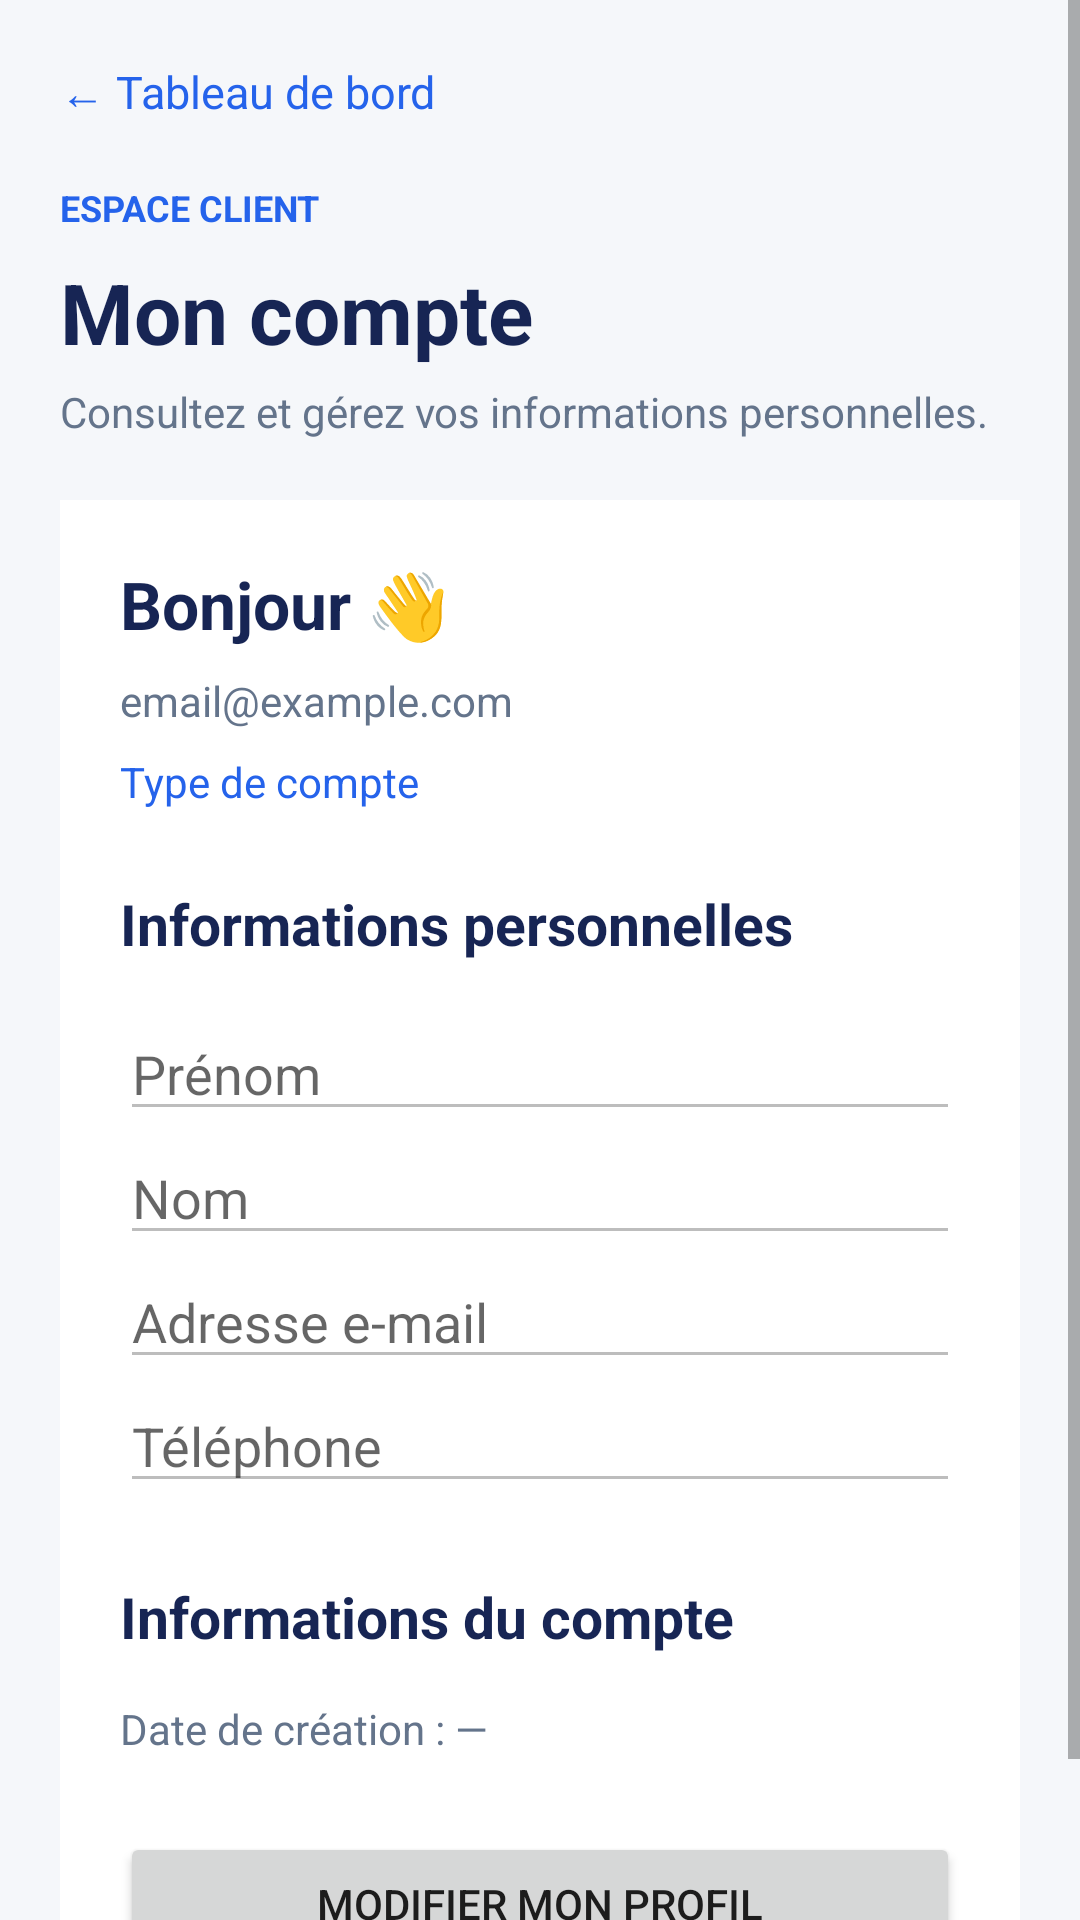

Write the Android layout XML for this screen, with the resource values it uses.
<!-- AndroidManifest.xml: application theme Theme.TnSmartQueue -->
<!-- res/layout/ecran_profil.xml -->
<?xml version="1.0" encoding="utf-8"?>
<ScrollView
    xmlns:android="http://schemas.android.com/apk/res/android"
    android:layout_width="match_parent"
    android:layout_height="match_parent"
    android:background="#F5F7FA"
    android:fillViewport="true">

    <LinearLayout
        android:layout_width="match_parent"
        android:layout_height="wrap_content"
        android:orientation="vertical"
        android:padding="20dp">

        

        <TextView
            android:id="@+id/tvBack"
            android:layout_width="wrap_content"
            android:layout_height="wrap_content"
            android:text="← Tableau de bord"
            android:textColor="#2563EB"
            android:textSize="15sp"
            android:paddingBottom="20dp"
            android:clickable="true"
            android:focusable="true"/>

        <TextView
            android:layout_width="wrap_content"
            android:layout_height="wrap_content"
            android:text="ESPACE CLIENT"
            android:textColor="#2563EB"
            android:textStyle="bold"
            android:textSize="12sp"/>

        <TextView
            android:layout_width="wrap_content"
            android:layout_height="wrap_content"
            android:text="Mon compte"
            android:textColor="#172554"
            android:textSize="28sp"
            android:textStyle="bold"
            android:layout_marginTop="8dp"/>

        <TextView
            android:layout_width="wrap_content"
            android:layout_height="wrap_content"
            android:text="Consultez et gérez vos informations personnelles."
            android:textColor="#64748B"
            android:textSize="14sp"
            android:layout_marginTop="5dp"
            android:layout_marginBottom="20dp"/>

        

        <LinearLayout
            android:layout_width="match_parent"
            android:layout_height="wrap_content"
            android:orientation="vertical"
            android:background="#FFFFFF"
            android:padding="20dp">

            

            <TextView
                android:id="@+id/tvHello"
                android:layout_width="match_parent"
                android:layout_height="wrap_content"
                android:text="Bonjour 👋"
                android:textColor="#172554"
                android:textSize="22sp"
                android:textStyle="bold"/>

            <TextView
                android:id="@+id/tvEmail"
                android:layout_width="match_parent"
                android:layout_height="wrap_content"
                android:text="email@example.com"
                android:textColor="#64748B"
                android:textSize="14sp"
                android:layout_marginTop="8dp"/>

            <TextView
                android:id="@+id/tvRole"
                android:layout_width="match_parent"
                android:layout_height="wrap_content"
                android:text="Type de compte"
                android:textColor="#2563EB"
                android:textSize="14sp"
                android:layout_marginTop="8dp"/>

            

            <TextView
                android:id="@+id/tvMessage"
                android:layout_width="match_parent"
                android:layout_height="wrap_content"
                android:visibility="gone"
                android:textColor="#16A34A"
                android:textSize="14sp"
                android:padding="10dp"
                android:layout_marginTop="15dp"/>

            

            <TextView
                android:layout_width="match_parent"
                android:layout_height="wrap_content"
                android:text="Informations personnelles"
                android:textSize="19sp"
                android:textStyle="bold"
                android:textColor="#172554"
                android:layout_marginTop="25dp"
                android:layout_marginBottom="15dp"/>

            <EditText
                android:id="@+id/etFirstName"
                android:layout_width="match_parent"
                android:layout_height="wrap_content"
                android:hint="Prénom"
                android:inputType="textPersonName"
                android:enabled="false"/>

            <EditText
                android:id="@+id/etLastName"
                android:layout_width="match_parent"
                android:layout_height="wrap_content"
                android:hint="Nom"
                android:inputType="textPersonName"
                android:enabled="false"/>

            <EditText
                android:id="@+id/etEmail"
                android:layout_width="match_parent"
                android:layout_height="wrap_content"
                android:hint="Adresse e-mail"
                android:enabled="false"
                android:inputType="textEmailAddress"/>

            <EditText
                android:id="@+id/etPhone"
                android:layout_width="match_parent"
                android:layout_height="wrap_content"
                android:hint="Téléphone"
                android:inputType="phone"
                android:enabled="false"/>

            

            <TextView
                android:layout_width="match_parent"
                android:layout_height="wrap_content"
                android:text="Informations du compte"
                android:textSize="19sp"
                android:textStyle="bold"
                android:textColor="#172554"
                android:layout_marginTop="25dp"
                android:layout_marginBottom="15dp"/>

            <TextView
                android:id="@+id/tvCreatedAt"
                android:layout_width="match_parent"
                android:layout_height="wrap_content"
                android:text="Date de création : —"
                android:textColor="#64748B"
                android:textSize="14sp"/>

            

            <Button
                android:id="@+id/btnEdit"
                android:layout_width="match_parent"
                android:layout_height="wrap_content"
                android:text="Modifier mon profil"
                android:layout_marginTop="25dp"/>

            

            <LinearLayout
                android:id="@+id/layoutActions"
                android:layout_width="match_parent"
                android:layout_height="wrap_content"
                android:orientation="vertical"
                android:visibility="gone"
                android:layout_marginTop="15dp">

                <Button
                    android:id="@+id/btnSave"
                    android:layout_width="match_parent"
                    android:layout_height="wrap_content"
                    android:text="Enregistrer les modifications"/>

                <Button
                    android:id="@+id/btnCancel"
                    android:layout_width="match_parent"
                    android:layout_height="wrap_content"
                    android:text="Annuler"/>

            </LinearLayout>

            

            <ProgressBar
                android:id="@+id/progressBar"
                android:layout_width="wrap_content"
                android:layout_height="wrap_content"
                android:layout_gravity="center"
                android:visibility="gone"
                android:layout_marginTop="15dp"/>

        </LinearLayout>

    </LinearLayout>

</ScrollView>
<!-- resources referenced by this layout -->
<resources>
  <style name="Theme.TnSmartQueue" parent="Theme.MaterialComponents.DayNight.DarkActionBar">
          
          <item name="colorPrimary">@color/purple_500</item>
          <item name="colorPrimaryVariant">@color/purple_700</item>
          <item name="colorOnPrimary">@color/white</item>
          
          <item name="colorSecondary">@color/teal_200</item>
          <item name="colorSecondaryVariant">@color/teal_700</item>
          <item name="colorOnSecondary">@color/black</item>
          
          <item name="android:statusBarColor" tools:targetApi="l">?attr/colorPrimaryVariant</item>
          
      </style>
  <color name="white">#FFFFFFFF</color>
  <color name="black">#FF000000</color>
  <!-- not gathered from this repository: default colours our renderer supplied (Android Studio template values) -->
  <color name="purple_500">#FF6200EE</color>
  <color name="purple_700">#FF3700B3</color>
  <color name="teal_200">#FF03DAC5</color>
  <color name="teal_700">#FF018786</color>
</resources>
